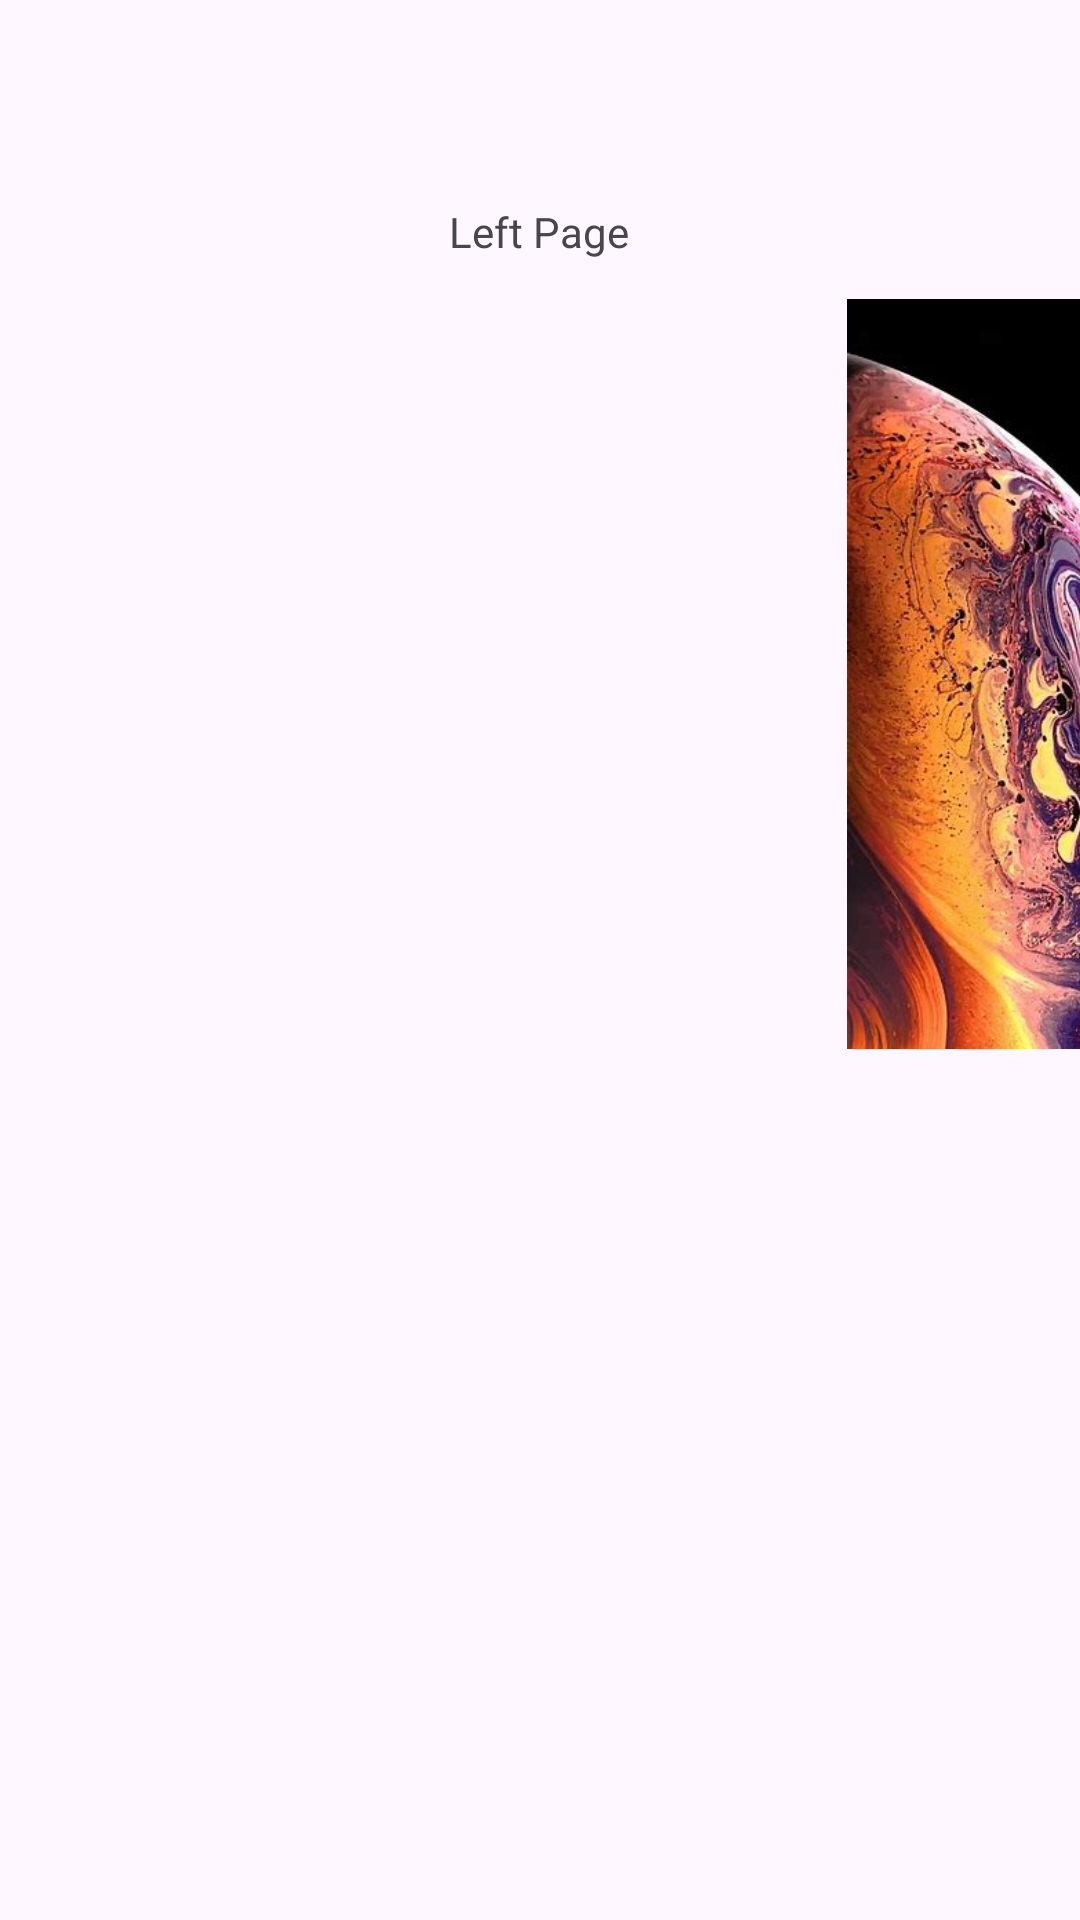

Layout XML and referenced resources for this Android screen:
<!-- AndroidManifest.xml: application theme Theme.NavigateActivitiesApp -->
<!-- res/layout/activity_main3_landscape.xml -->
<?xml version="1.0" encoding="utf-8"?>
<androidx.constraintlayout.widget.ConstraintLayout xmlns:android="http://schemas.android.com/apk/res/android"
    android:layout_width="match_parent"
    android:layout_height="match_parent"
    xmlns:tools="http://schemas.android.com/tools"
    xmlns:app="http://schemas.android.com/apk/res-auto">

    <TextView
        android:id="@+id/textView2"
        android:layout_width="wrap_content"
        android:layout_height="wrap_content"
        android:text="Left Page"

        app:layout_constraintBottom_toBottomOf="parent"
        app:layout_constraintEnd_toEndOf="parent"
        app:layout_constraintHorizontal_bias="0.499"
        app:layout_constraintStart_toStartOf="parent"
        app:layout_constraintTop_toTopOf="parent"
        app:layout_constraintVertical_bias="0.109" />

    <ImageView
        android:id="@+id/imageView2"
        android:layout_width="200dp"
        android:layout_height="250dp"
        android:layout_marginStart="252dp"
        android:layout_marginTop="32dp"
        app:layout_constraintStart_toStartOf="parent"
        app:layout_constraintTop_toTopOf="@+id/textView2"
        app:srcCompat="@drawable/oip__4_" />
</androidx.constraintlayout.widget.ConstraintLayout>
<!-- resources referenced by this layout -->
<resources>
  <!-- drawable oip__4_: jpg bitmap (drawable, 42131 bytes) -->
  <style name="Theme.NavigateActivitiesApp" parent="Base.Theme.NavigateActivitiesApp" />
  <style name="Base.Theme.NavigateActivitiesApp" parent="Theme.Material3.DayNight.NoActionBar">
          
          
      </style>
</resources>
